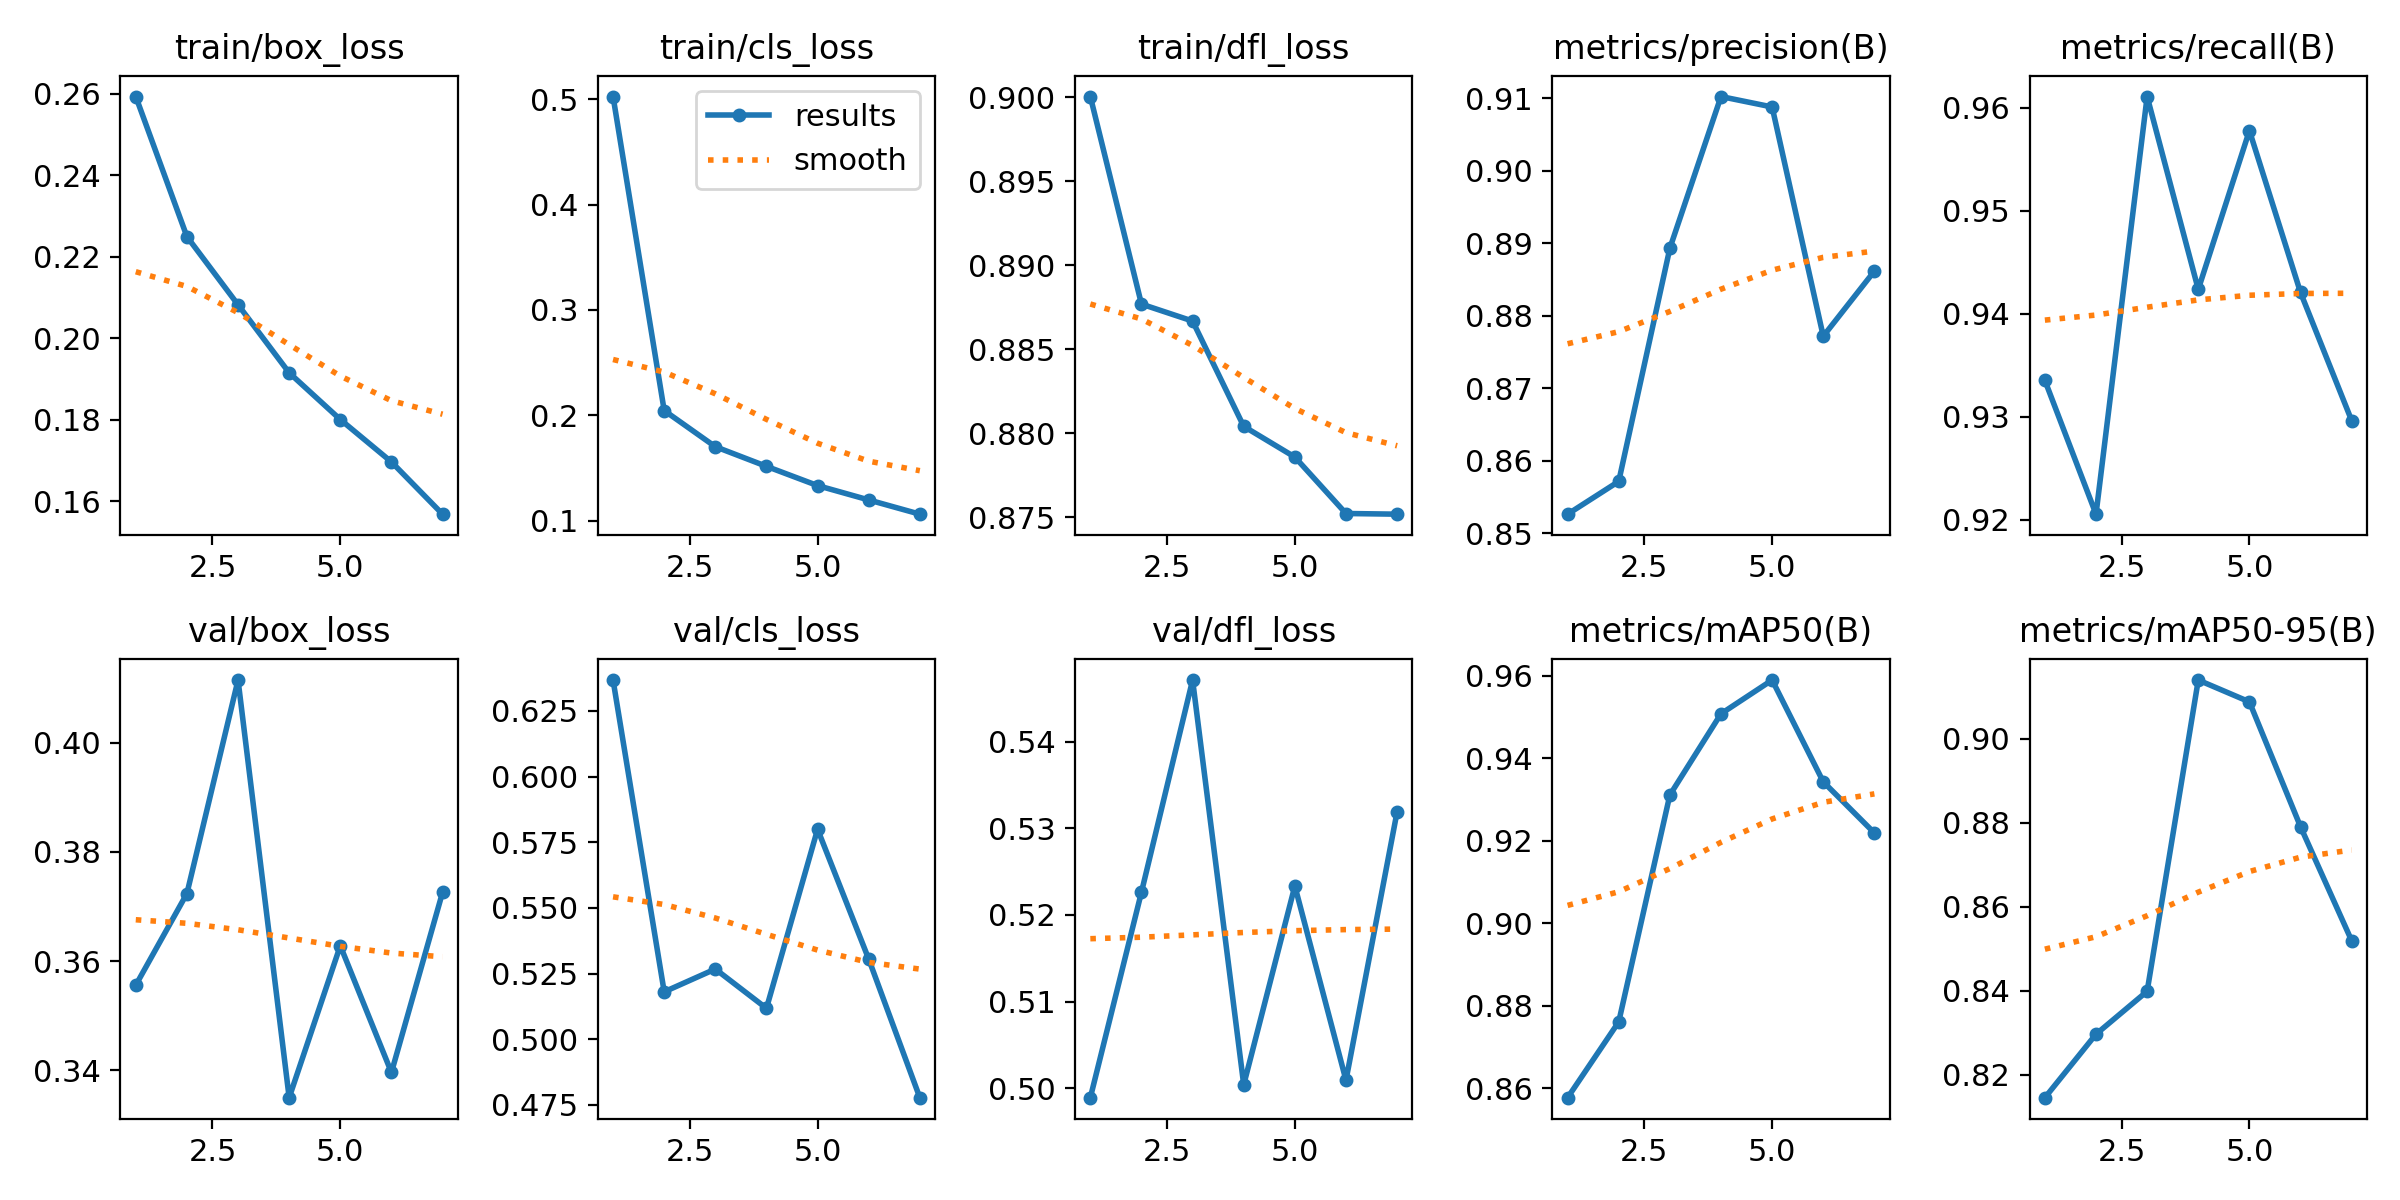

The table this chart was drawn from, first rows:
epoch, time, train/box_loss, train/cls_loss, train/dfl_loss, metrics/precision(B), metrics/recall(B), metrics/mAP50(B), metrics/mAP50-95(B), val/box_loss, val/cls_loss, val/dfl_loss, lr/pg0, lr/pg1, lr/pg2
1, 1348, 0.2594, 0.5026, 0.9001, 0.8527, 0.9335, 0.8578, 0.8145, 0.3556, 0.6367, 0.4989, 0.0004761, 0.0004761, 0.0004761
2, 2663, 0.225, 0.2045, 0.8877, 0.8572, 0.9205, 0.8761, 0.8297, 0.3724, 0.518, 0.5226, 0.0008581, 0.0008581, 0.0008581
3, 3977, 0.2082, 0.1701, 0.8867, 0.8893, 0.9611, 0.9311, 0.8399, 0.4115, 0.5267, 0.5471, 0.001146, 0.001146, 0.001146
4, 5290, 0.1915, 0.1515, 0.8804, 0.9102, 0.9424, 0.9508, 0.9139, 0.335, 0.5118, 0.5004, 0.001005, 0.001005, 0.001005
5, 6600, 0.1801, 0.1332, 0.8786, 0.9088, 0.9578, 0.959, 0.9087, 0.3628, 0.5799, 0.5233, 0.0008631, 0.0008631, 0.0008631
6, 7913, 0.1697, 0.1196, 0.8752, 0.8772, 0.9421, 0.9343, 0.879, 0.3396, 0.5305, 0.5009, 0.0007216, 0.0007216, 0.0007216
7, 9220, 0.1568, 0.1061, 0.8752, 0.8862, 0.9296, 0.9219, 0.8519, 0.3726, 0.4777, 0.5319, 0.0005802, 0.0005802, 0.0005802
